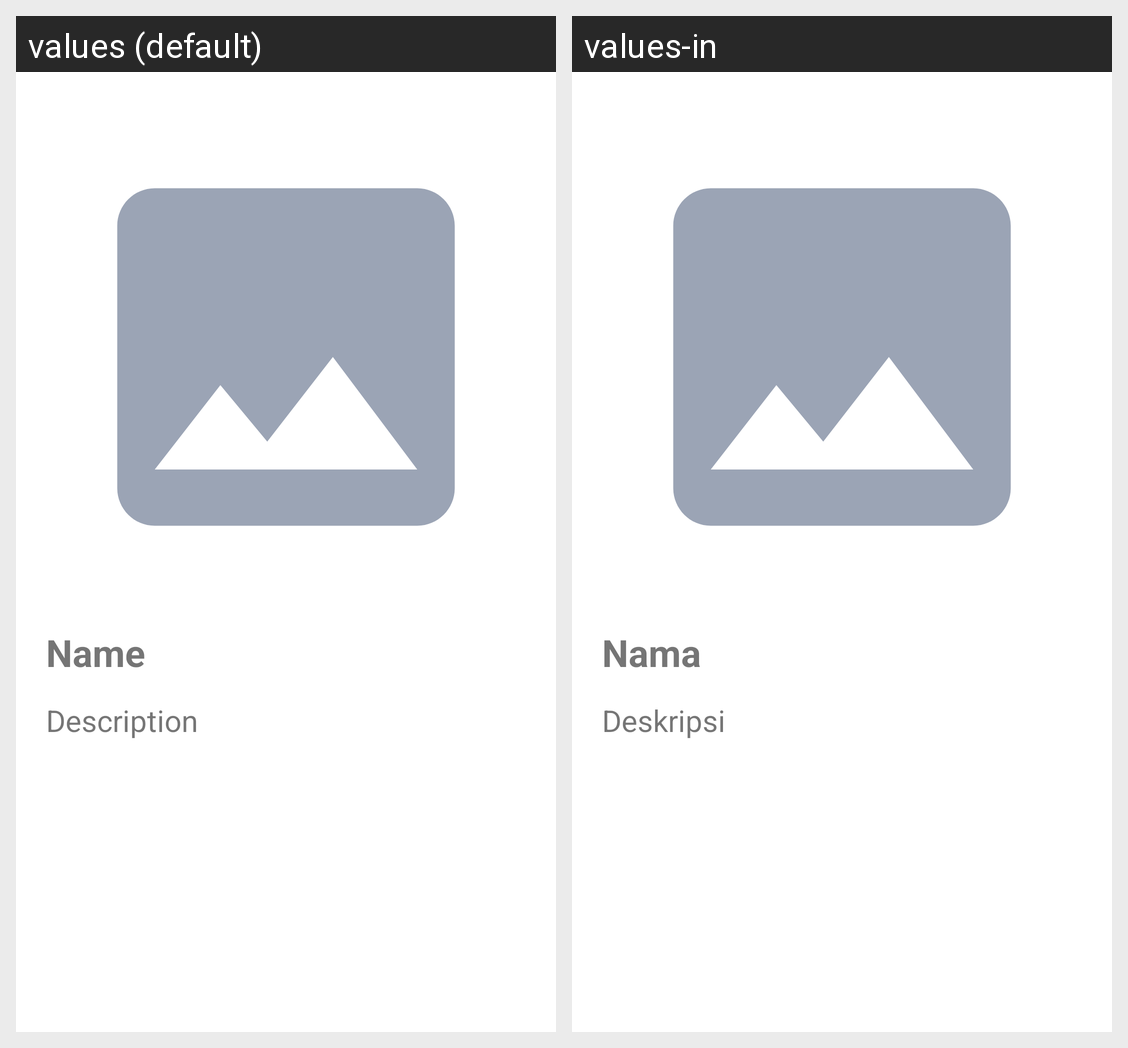

For this localized Android screen grid, give each drawn string resource with its value in every locale shown.
Android screen res/layout/activity_detail_story.xml rendered under 2 locales, left to right: values (default), values-in. Device: Nexus 5 (rendered at 1080×1920; each locale shown at half size, 540×960, under a caption strip naming it); theme Theme.StoryAppDicoding.
Strings drawn on this screen, with the default value and each locale's value (text and hints the layout hard-codes, and strings that could not be matched under every locale, appear in the picture but are not listed):

name
  values: Name
  values-in: Nama

description
  values: Description
  values-in: Deskripsi
